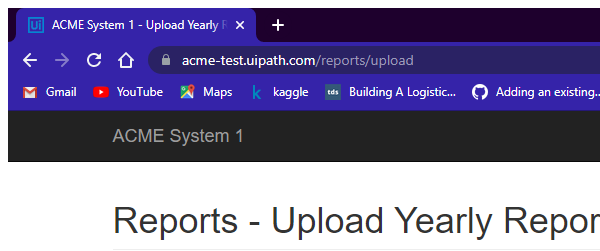
Task: Generate_Yearly_Report_2021_Performer chrome browser
Workflow: System1_UploadYearlyReport

Step 1: Attach Browser 'chrome.exe ACME' in window 'ACME System 1 - Upload Yearly Report' (chrome.exe)

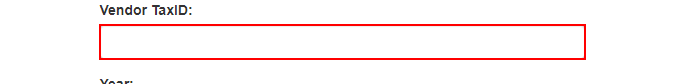
Step 2: type [in_TaxID] into the text box 'vendorTaxID'

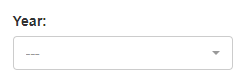
Step 3: select [in_Year] in the drop-down

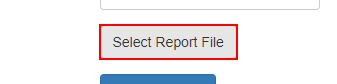
Step 4: click on the label 'Select Report *'

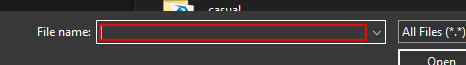
Step 5: type [in_ReportPath] in window 'Open' (chrome.exe)

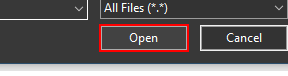
Step 6: click in window 'Open' (chrome.exe)

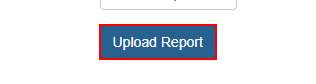
Step 7: click on the button

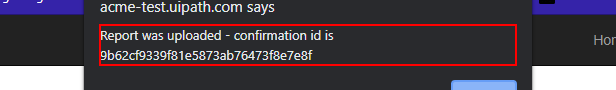
Step 8: get-text from the text 'Report was uploaded - confirmation id is *' in window 'ACME System 1 - Upload Yearly Report - Google Chrome' (chrome.exe)

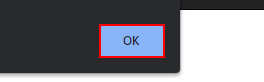
Step 9: click on the push button in window 'ACME System 1 - Upload Yearly Report - Google Chrome' (chrome.exe)
